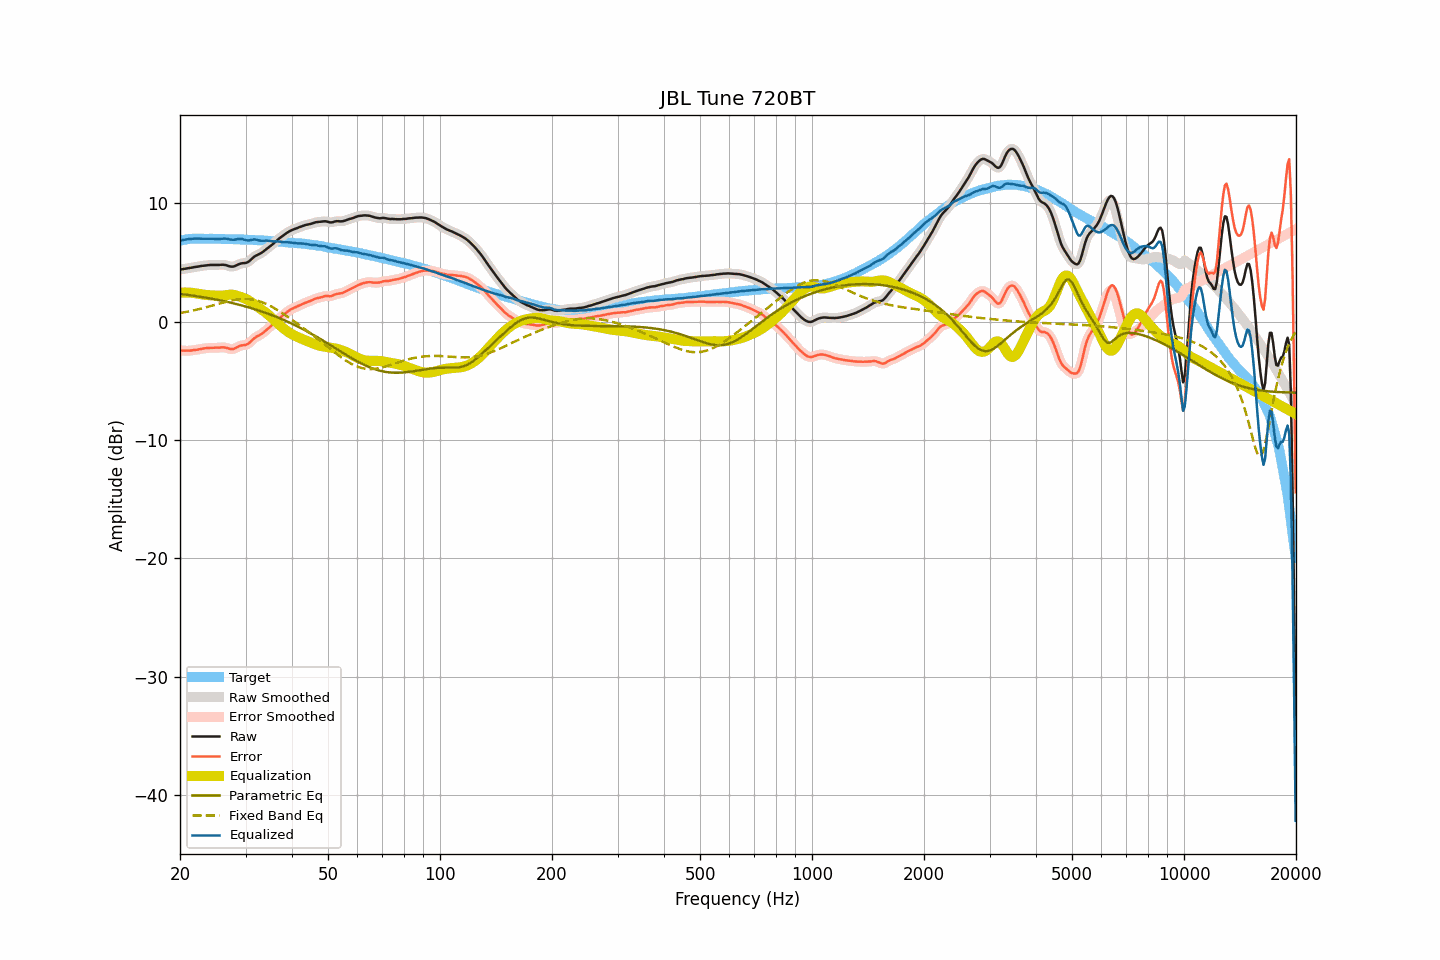

The table this chart was drawn from, first rows:
frequency, raw, smoothed, error, error_smoothed, equalization, parametric_eq, fixed_band_eq, equalized_raw, equalized_smoothed, target
20.00, 4.39, 4.39, -2.44, -2.44, 2.44, 2.34, 0.72, 6.83, 6.83, 6.83
20.20, 4.41, 4.41, -2.45, -2.45, 2.45, 2.32, 0.74, 6.86, 6.86, 6.86
20.40, 4.43, 4.44, -2.46, -2.45, 2.46, 2.30, 0.77, 6.89, 6.89, 6.89
20.61, 4.46, 4.46, -2.45, -2.46, 2.46, 2.29, 0.79, 6.92, 6.92, 6.91
20.81, 4.48, 4.48, -2.46, -2.46, 2.46, 2.27, 0.82, 6.94, 6.94, 6.94
21.02, 4.51, 4.50, -2.46, -2.46, 2.45, 2.25, 0.85, 6.96, 6.96, 6.97
21.23, 4.52, 4.53, -2.46, -2.45, 2.45, 2.23, 0.88, 6.97, 6.97, 6.98
21.44, 4.55, 4.55, -2.44, -2.44, 2.44, 2.21, 0.90, 6.99, 6.99, 6.99
21.66, 4.58, 4.58, -2.42, -2.42, 2.42, 2.19, 0.93, 7.00, 7.00, 7.00
21.87, 4.60, 4.60, -2.40, -2.40, 2.40, 2.17, 0.96, 7.00, 7.00, 7.00
22.09, 4.62, 4.62, -2.39, -2.38, 2.38, 2.15, 1.00, 7.00, 7.00, 7.01
22.31, 4.64, 4.64, -2.36, -2.36, 2.36, 2.13, 1.03, 7.00, 7.00, 7.01
22.54, 4.67, 4.67, -2.34, -2.34, 2.33, 2.11, 1.06, 7.00, 7.00, 7.01
22.76, 4.69, 4.69, -2.31, -2.31, 2.31, 2.09, 1.09, 7.00, 7.00, 7.00
22.99, 4.71, 4.71, -2.28, -2.29, 2.29, 2.07, 1.13, 7.00, 7.00, 6.99
23.22, 4.73, 4.73, -2.26, -2.27, 2.27, 2.04, 1.16, 7.00, 7.00, 6.99
23.45, 4.74, 4.74, -2.25, -2.25, 2.25, 2.02, 1.20, 6.99, 7.00, 6.99
23.69, 4.76, 4.76, -2.23, -2.23, 2.24, 2.00, 1.24, 7.00, 7.00, 6.99
23.92, 4.77, 4.77, -2.22, -2.22, 2.23, 1.97, 1.27, 7.00, 7.00, 6.99
24.16, 4.78, 4.78, -2.22, -2.22, 2.22, 1.95, 1.31, 7.00, 7.00, 7.00
24.40, 4.78, 4.78, -2.22, -2.21, 2.21, 1.92, 1.35, 6.99, 7.00, 7.00
24.65, 4.78, 4.78, -2.21, -2.21, 2.21, 1.90, 1.39, 6.99, 6.99, 6.99
24.89, 4.78, 4.78, -2.21, -2.21, 2.20, 1.87, 1.43, 6.98, 6.98, 6.99
25.14, 4.78, 4.78, -2.21, -2.21, 2.19, 1.85, 1.46, 6.97, 6.97, 6.99
25.39, 4.78, 4.78, -2.20, -2.20, 2.19, 1.82, 1.50, 6.97, 6.97, 6.99
25.65, 4.79, 4.79, -2.19, -2.19, 2.19, 1.79, 1.54, 6.98, 6.98, 6.98
25.91, 4.80, 4.80, -2.17, -2.18, 2.19, 1.76, 1.58, 6.99, 6.99, 6.97
26.16, 4.80, 4.80, -2.17, -2.18, 2.21, 1.74, 1.62, 7.01, 7.00, 6.97
26.43, 4.78, 4.78, -2.19, -2.19, 2.23, 1.71, 1.65, 7.01, 7.01, 6.97
26.69, 4.75, 4.75, -2.22, -2.22, 2.25, 1.68, 1.69, 7.00, 6.99, 6.97
26.96, 4.70, 4.70, -2.27, -2.27, 2.27, 1.65, 1.72, 6.97, 6.97, 6.97
27.23, 4.66, 4.66, -2.31, -2.30, 2.28, 1.61, 1.75, 6.94, 6.94, 6.97
27.50, 4.64, 4.64, -2.33, -2.32, 2.28, 1.58, 1.78, 6.92, 6.92, 6.97
27.77, 4.64, 4.65, -2.31, -2.31, 2.26, 1.55, 1.81, 6.90, 6.91, 6.95
28.05, 4.68, 4.68, -2.27, -2.27, 2.24, 1.52, 1.83, 6.92, 6.92, 6.95
28.33, 4.74, 4.74, -2.20, -2.20, 2.20, 1.48, 1.86, 6.94, 6.94, 6.94
28.62, 4.81, 4.81, -2.13, -2.13, 2.16, 1.45, 1.88, 6.97, 6.97, 6.94
28.90, 4.87, 4.87, -2.07, -2.07, 2.12, 1.42, 1.89, 6.99, 6.99, 6.94
29.19, 4.91, 4.91, -2.02, -2.03, 2.07, 1.38, 1.90, 6.99, 6.98, 6.93
29.48, 4.93, 4.93, -2.00, -2.00, 2.03, 1.34, 1.91, 6.96, 6.95, 6.94
29.78, 4.94, 4.94, -1.98, -1.98, 1.97, 1.31, 1.91, 6.91, 6.91, 6.92
30.08, 4.96, 4.96, -1.96, -1.96, 1.91, 1.27, 1.91, 6.87, 6.88, 6.92
30.38, 5.01, 5.01, -1.90, -1.90, 1.84, 1.23, 1.91, 6.85, 6.86, 6.91
30.68, 5.09, 5.10, -1.82, -1.81, 1.76, 1.19, 1.90, 6.85, 6.86, 6.91
30.99, 5.21, 5.21, -1.69, -1.69, 1.68, 1.15, 1.88, 6.89, 6.89, 6.90
31.30, 5.34, 5.34, -1.55, -1.56, 1.58, 1.11, 1.86, 6.92, 6.92, 6.89
31.61, 5.46, 5.45, -1.43, -1.43, 1.48, 1.07, 1.84, 6.94, 6.93, 6.89
31.93, 5.55, 5.55, -1.33, -1.33, 1.38, 1.03, 1.81, 6.93, 6.92, 6.88
32.24, 5.62, 5.62, -1.24, -1.25, 1.27, 0.98, 1.77, 6.90, 6.89, 6.87
32.57, 5.68, 5.68, -1.18, -1.18, 1.18, 0.94, 1.73, 6.86, 6.86, 6.86
32.89, 5.75, 5.75, -1.11, -1.11, 1.08, 0.89, 1.69, 6.83, 6.84, 6.86
33.22, 5.83, 5.84, -1.02, -1.02, 0.99, 0.85, 1.64, 6.82, 6.83, 6.85
33.55, 5.93, 5.93, -0.91, -0.91, 0.90, 0.80, 1.59, 6.83, 6.83, 6.85
33.89, 6.04, 6.04, -0.79, -0.80, 0.80, 0.75, 1.53, 6.84, 6.83, 6.83
34.23, 6.15, 6.15, -0.68, -0.68, 0.69, 0.70, 1.47, 6.84, 6.84, 6.83
34.57, 6.25, 6.25, -0.57, -0.56, 0.57, 0.65, 1.40, 6.82, 6.82, 6.82
34.92, 6.36, 6.36, -0.44, -0.45, 0.45, 0.60, 1.33, 6.81, 6.81, 6.80
35.27, 6.46, 6.47, -0.34, -0.33, 0.32, 0.55, 1.26, 6.78, 6.79, 6.80
35.62, 6.58, 6.58, -0.21, -0.21, 0.20, 0.50, 1.18, 6.78, 6.78, 6.79
35.97, 6.70, 6.70, -0.07, -0.08, 0.07, 0.45, 1.11, 6.78, 6.77, 6.77
... 635 more rows
